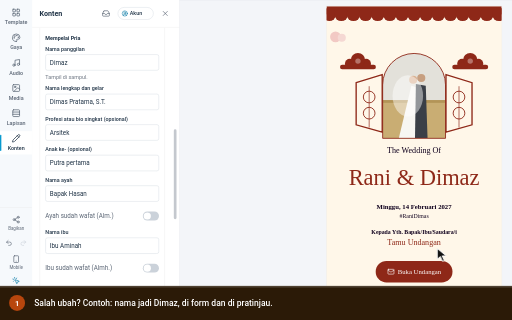
t = 0.00 s
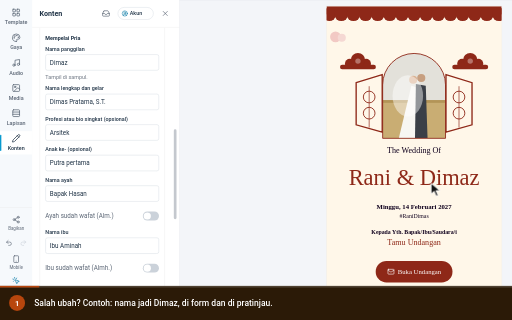
t = 1.74 s
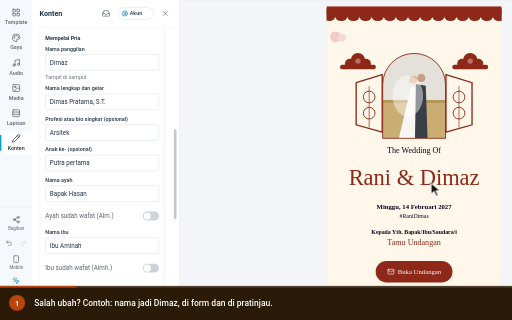
t = 3.40 s
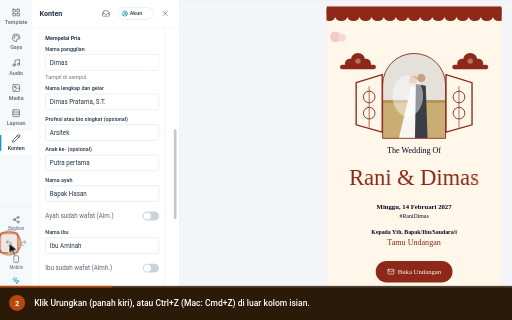
t = 4.99 s
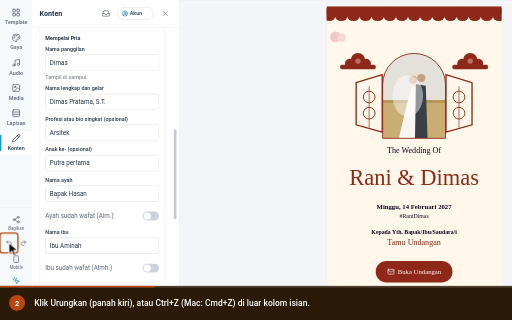
t = 6.89 s
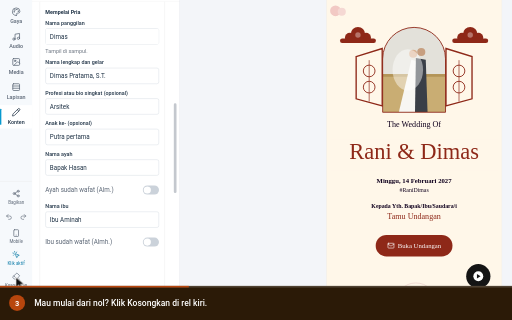
t = 8.39 s

The animated SVG that drew these frames (rendered in a browser with its animation timeline set to each time). Animation: 19 CSS @keyframes rules; frames cover the first 8.39 s, repeats indefinitely.

<svg xmlns="http://www.w3.org/2000/svg" viewBox="0 0 960 600" width="960" height="600" role="img" aria-labelledby="ttl dsc" font-family='Roboto,-apple-system,BlinkMacSystemFont,"Segoe UI",system-ui,sans-serif' data-total="23.2" data-steps="0,3.4,7.4,10.6,14.2,17.8">
<title id="ttl">Mengurungkan perubahan dan mengosongkan halaman</title>
<desc id="dsc">1. Salah ubah? Contoh: nama jadi Dimaz, di form dan di pratinjau. 2. Klik Urungkan (panah kiri), atau Ctrl+Z (Mac: Cmd+Z) di luar kolom isian. 3. Mau mulai dari nol? Klik Kosongkan di rel kiri. 4. Baca pesannya, lalu klik Kosongkan halaman. Batal untuk mundur. 5. Halaman kosong dan panel kembali ke Template. 6. Berubah pikiran? Klik Urungkan di pesan bawah.</desc>
<style>#world{transform:translate(0px,-220.63px) scale(0.8421);animation:cam 23.2s infinite}@keyframes cam{0%{transform:translate(0px,-77.47px) scale(0.8421);animation-timing-function:cubic-bezier(0.77,0,0.175,1)}2.586%{transform:translate(0px,-77.47px) scale(0.8421)}14.655%{transform:translate(0px,-77.47px) scale(0.8421);animation-timing-function:cubic-bezier(0.77,0,0.175,1)}17.241%{transform:translate(0px,-77.47px) scale(0.8421)}31.897%{transform:translate(0px,-77.47px) scale(0.8421);animation-timing-function:cubic-bezier(0.77,0,0.175,1)}34.483%{transform:translate(0px,-126.32px) scale(0.8421)}45.69%{transform:translate(0px,-126.32px) scale(0.8421);animation-timing-function:cubic-bezier(0.77,0,0.175,1)}48.276%{transform:translate(0px,-183.53px) scale(1.4118)}61.207%{transform:translate(0px,-183.53px) scale(1.4118);animation-timing-function:cubic-bezier(0.77,0,0.175,1)}63.793%{transform:translate(51.2px,0px) scale(0.5956)}76.724%{transform:translate(51.2px,0px) scale(0.5956);animation-timing-function:cubic-bezier(0.77,0,0.175,1)}79.31%{transform:translate(0px,-220.63px) scale(0.8421)}98.06%{transform:translate(0px,-220.63px) scale(0.8421);animation-timing-function:cubic-bezier(0.77,0,0.175,1)}100%{transform:translate(0px,-77.47px) scale(0.8421)}}
#e-fix{transform-box:fill-box;transform-origin:center;opacity:1;animation:v0 23.2s infinite}@keyframes v0{0%{opacity:0}21.207%{opacity:0;animation-timing-function:cubic-bezier(0.23,1,0.32,1)}22.328%{opacity:1}98.06%{opacity:1}100%{opacity:0}}
#e-tipU{transform-box:fill-box;transform-origin:center;opacity:0;animation:v1 23.2s infinite}@keyframes v1{0%{opacity:0}21.207%{opacity:0;animation-timing-function:cubic-bezier(0.23,1,0.32,1)}22.328%{opacity:1}31.897%{opacity:1;animation-timing-function:cubic-bezier(0.23,1,0.32,1)}32.586%{opacity:0}98.06%{opacity:0}100%{opacity:0}}
#e-dlg{transform-origin:200px 450px;opacity:0;transform:scale(.96);animation:v2 23.2s infinite}@keyframes v2{0%{opacity:0;transform:scale(.96)}37.241%{opacity:0;transform:scale(.96);animation-timing-function:cubic-bezier(0.23,1,0.32,1)}38.362%{opacity:1;transform:none}61.207%{opacity:1;transform:none;animation-timing-function:cubic-bezier(0.23,1,0.32,1)}61.897%{opacity:0;transform:scale(.96)}98.06%{opacity:0;transform:scale(.96)}100%{opacity:0;transform:scale(.96)}}
#e-empty{transform-box:fill-box;transform-origin:center;opacity:1;animation:v3 23.2s infinite}@keyframes v3{0%{opacity:0}51.638%{opacity:0;animation-timing-function:cubic-bezier(0.23,1,0.32,1)}52.759%{opacity:1}98.06%{opacity:1}100%{opacity:0}}
#e-toast{transform-box:fill-box;transform-origin:center;opacity:1;transform:none;animation:v4 23.2s infinite}@keyframes v4{0%{opacity:0;transform:translateY(24px)}51.638%{opacity:0;transform:translateY(24px);animation-timing-function:cubic-bezier(0.23,1,0.32,1)}52.759%{opacity:1;transform:none}98.06%{opacity:1;transform:none}100%{opacity:0;transform:translateY(24px)}}
#e-back{transform-box:fill-box;transform-origin:center;opacity:1;animation:v5 23.2s infinite}@keyframes v5{0%{opacity:0}82.974%{opacity:0;animation-timing-function:cubic-bezier(0.23,1,0.32,1)}84.095%{opacity:1}98.06%{opacity:1}100%{opacity:0}}
#cur{animation:cur 23.2s infinite}@keyframes cur{0%{transform:translate(820px,466px);animation-timing-function:cubic-bezier(0.77,0,0.175,1)}5.129%{transform:translate(808.4px,343.6px);animation-timing-function:cubic-bezier(0.77,0,0.175,1)}14.655%{transform:translate(808.4px,343.6px);animation-timing-function:cubic-bezier(0.77,0,0.175,1)}20.69%{transform:translate(16.8px,455.6px);animation-timing-function:cubic-bezier(0.77,0,0.175,1)}31.897%{transform:translate(16.8px,455.6px);animation-timing-function:cubic-bezier(0.77,0,0.175,1)}34.483%{transform:translate(16.8px,406.7px);animation-timing-function:cubic-bezier(0.77,0,0.175,1)}36.724%{transform:translate(30.3px,524.6px);animation-timing-function:cubic-bezier(0.77,0,0.175,1)}45.69%{transform:translate(30.3px,524.6px);animation-timing-function:cubic-bezier(0.77,0,0.175,1)}48.276%{transform:translate(50.8px,907.8px);animation-timing-function:cubic-bezier(0.77,0,0.175,1)}51.121%{transform:translate(127.1px,176.5px);animation-timing-function:cubic-bezier(0.77,0,0.175,1)}61.207%{transform:translate(127.1px,176.5px);animation-timing-function:cubic-bezier(0.77,0,0.175,1)}63.793%{transform:translate(104.8px,151.9px);animation-timing-function:cubic-bezier(0.77,0,0.175,1)}66.638%{transform:translate(468.1px,357.3px);animation-timing-function:cubic-bezier(0.77,0,0.175,1)}76.724%{transform:translate(468.1px,357.3px);animation-timing-function:cubic-bezier(0.77,0,0.175,1)}79.31%{transform:translate(589.5px,284.6px);animation-timing-function:cubic-bezier(0.77,0,0.175,1)}82.457%{transform:translate(290.5px,505.3px);animation-timing-function:cubic-bezier(0.77,0,0.175,1)}98.06%{transform:translate(290.5px,505.3px);animation-timing-function:cubic-bezier(0.77,0,0.175,1)}100%{transform:translate(820px,466px);animation-timing-function:cubic-bezier(0.77,0,0.175,1)}}
#r1{opacity:0;transform-origin:16.8px 455.6px;animation:r1 23.2s infinite}@keyframes r1{0%,20.69%{opacity:0;transform:scale(.4);animation-timing-function:cubic-bezier(0.23,1,0.32,1)}20.905%{opacity:1}23.06%{opacity:0;transform:scale(1.5)}100%{opacity:0}}
#r2{opacity:0;transform-origin:30.3px 524.6px;animation:r2 23.2s infinite}@keyframes r2{0%,36.724%{opacity:0;transform:scale(.4);animation-timing-function:cubic-bezier(0.23,1,0.32,1)}36.94%{opacity:1}39.095%{opacity:0;transform:scale(1.5)}100%{opacity:0}}
#r3{opacity:0;transform-origin:127.1px 176.5px;animation:r3 23.2s infinite}@keyframes r3{0%,51.121%{opacity:0;transform:scale(.4);animation-timing-function:cubic-bezier(0.23,1,0.32,1)}51.336%{opacity:1}53.491%{opacity:0;transform:scale(1.5)}100%{opacity:0}}
#r5{opacity:0;transform-origin:290.5px 505.3px;animation:r5 23.2s infinite}@keyframes r5{0%,82.457%{opacity:0;transform:scale(.4);animation-timing-function:cubic-bezier(0.23,1,0.32,1)}82.672%{opacity:1}84.828%{opacity:0;transform:scale(1.5)}100%{opacity:0}}
#c0,#n0{opacity:0;animation:c0 23.2s infinite}@keyframes c0{0%{opacity:1}14.655%{opacity:1}15.517%{opacity:0}99.784%{opacity:0}100%{opacity:1}}
#c1,#n1{opacity:0;animation:c1 23.2s infinite}@keyframes c1{0%{opacity:0}14.655%{opacity:0}15.517%{opacity:1}31.897%{opacity:1}32.759%{opacity:0}100%{opacity:0}}
#c2,#n2{opacity:0;animation:c2 23.2s infinite}@keyframes c2{0%{opacity:0}31.897%{opacity:0}32.759%{opacity:1}45.69%{opacity:1}46.552%{opacity:0}100%{opacity:0}}
#c3,#n3{opacity:0;animation:c3 23.2s infinite}@keyframes c3{0%{opacity:0}45.69%{opacity:0}46.552%{opacity:1}61.207%{opacity:1}62.069%{opacity:0}100%{opacity:0}}
#c4,#n4{opacity:0;animation:c4 23.2s infinite}@keyframes c4{0%{opacity:0}61.207%{opacity:0}62.069%{opacity:1}76.724%{opacity:1}77.586%{opacity:0}100%{opacity:0}}
#c5,#n5{opacity:1;animation:c5 23.2s infinite}@keyframes c5{0%{opacity:0}76.724%{opacity:0}77.586%{opacity:1}98.06%{opacity:1}98.922%{opacity:0}100%{opacity:0}}
#prog{transform-origin:0 0;transform:scaleX(1);animation:prog 23.2s linear infinite}@keyframes prog{0%{transform:scaleX(0)}98.06%{transform:scaleX(1)}100%{transform:scaleX(1)}}
@media (prefers-reduced-motion:reduce){*{animation:none!important}#cur{display:none}}</style>
<defs><clipPath id="stage"><rect x="0" y="0" width="960" height="536"/></clipPath></defs>
<rect x="0" y="0" width="960" height="600" rx="0" fill="#eef1f5"/>
<g clip-path="url(#stage)"><g id="world">
<rect x="0" y="0" width="1440" height="900" rx="0" fill="#f3f5f9"/><rect x="0" y="0" width="1440" height="44" rx="0" fill="#4497ca"/><g transform="translate(17 13) scale(0.75)" fill="none" stroke="#ffffff" stroke-width="2" stroke-linecap="round" stroke-linejoin="round"><path d="M18 6 6 18"/><path d="m6 6 12 12"/></g><circle cx="61" cy="22" r="12" fill="#ffffff"/><circle cx="61" cy="22" r="6" fill="#4497ca"/><text x="83" y="26" font-size="12" fill="#ffffff">Landing Page Studio</text><circle cx="213" cy="22" r="1.6" fill="#ffffff"/><text x="223" y="26" font-size="12" fill="#ffffff">Undangan Rani &amp; Dimas</text><rect x="1250.5" y="10.5" width="93" height="24" rx="4" fill="none" stroke="rgba(255,255,255,.6)" stroke-width="1"/><text x="1297" y="26" font-size="11" font-weight="600" fill="#ffffff" text-anchor="middle">View analytics</text><text x="1356" y="26" font-size="12" fill="#ffffff">Rina</text><circle cx="1412" cy="22" r="12" fill="#ffffff"/><text x="1412" y="26" font-size="11" font-weight="500" fill="#4497ca" text-anchor="middle">R</text><rect x="0" y="44" width="1440" height="48" rx="0" fill="#ffffff"/><line x1="0" y1="92" x2="1440" y2="92" stroke="#dcdfe4" stroke-width="1"/><line x1="399" y1="44" x2="399" y2="900" stroke="#dcdfe4" stroke-width="1"/><text x="16" y="70" font-size="12" font-weight="500" fill="#5b6675">Code</text><text x="60" y="70" font-size="12" font-weight="500" fill="#5b6675">Media</text><text x="109" y="70" font-size="12" font-weight="500" fill="#5b6675">Security</text><text x="169" y="70" font-size="12" font-weight="500" fill="#5b6675">Settings</text><rect x="230" y="57" width="16" height="16" rx="3.52" fill="#4a9de8"/><circle cx="235.92" cy="65" r="3.2" fill="none" stroke="#ffffff" stroke-width="1.28"/><circle cx="240.08" cy="65" r="3.2" fill="none" stroke="#ffffff" stroke-width="1.28"/><text x="253" y="70" font-size="12" font-weight="700" fill="#0f161e">NikahKit</text><defs><linearGradient id="nkInd" x1="0" x2="1"><stop offset="0" stop-color="#09afed"/><stop offset="1" stop-color="#66d1f9"/></linearGradient></defs><rect x="250" y="87" width="28" height="5" rx="2" fill="url(#nkInd)"/><g transform="translate(418 57) scale(0.8333333333333334)" fill="none" stroke="#5b6675" stroke-width="2" stroke-linecap="round" stroke-linejoin="round"><rect width="18" height="18" x="3" y="3" rx="2"/><path d="M9 3v18"/></g><g transform="translate(452 57) scale(0.8333333333333334)" fill="none" stroke="#5b6675" stroke-width="2" stroke-linecap="round" stroke-linejoin="round"><rect width="18" height="11" x="3" y="11" rx="2" ry="2"/><path d="M7 11V7a5 5 0 0 1 10 0v4"/></g><rect x="492.5" y="52.5" width="205" height="30" rx="4" fill="#e8f9ef" stroke="#15c15d" stroke-width="1"/><text x="501" y="73" font-size="14" fill="#166534">Only you are editing this page</text><rect x="858.5" y="50.5" width="123" height="33" rx="4" fill="#f6f9fc" stroke="#dcdfe4" stroke-width="1"/><g transform="translate(867 60) scale(0.5833333333333334)" fill="none" stroke="#5b6675" stroke-width="2" stroke-linecap="round" stroke-linejoin="round"><rect width="20" height="14" x="2" y="3" rx="2"/><line x1="8" x2="16" y1="21" y2="21"/><line x1="12" x2="12" y1="17" y2="21"/></g><g transform="translate(897 60) scale(0.5833333333333334)" fill="none" stroke="#5b6675" stroke-width="2" stroke-linecap="round" stroke-linejoin="round"><rect width="20" height="14" x="2" y="3" rx="2"/><line x1="8" x2="16" y1="21" y2="21"/><line x1="12" x2="12" y1="17" y2="21"/></g><g transform="translate(927 60) scale(0.5833333333333334)" fill="none" stroke="#5b6675" stroke-width="2" stroke-linecap="round" stroke-linejoin="round"><rect width="16" height="20" x="4" y="2" rx="2" ry="2"/><line x1="12" x2="12.01" y1="18" y2="18"/></g><rect x="952" y="54" width="26" height="26" rx="3" fill="#ffffff"/><g transform="translate(957 60) scale(0.5833333333333334)" fill="none" stroke="#5b6675" stroke-width="2" stroke-linecap="round" stroke-linejoin="round"><rect width="14" height="20" x="5" y="2" rx="2" ry="2"/><path d="M12 18h.01"/></g><rect x="990.5" y="53.5" width="35" height="27" rx="4" fill="#ffffff" stroke="#dcdfe4" stroke-width="2"/><g transform="translate(1000 59) scale(0.6666666666666666)" fill="none" stroke="#5b6675" stroke-width="2" stroke-linecap="round" stroke-linejoin="round"><circle cx="11" cy="11" r="8"/><path d="m21 21-4.3-4.3"/></g><rect x="1193" y="50" width="82" height="34" rx="4" fill="#ffffff" stroke="#e8ebef" stroke-width="2"/><text x="1201" y="72" font-size="13" font-weight="500" fill="#223548">Simpan</text><g transform="translate(1250.5 59.5) scale(0.625)" fill="none" stroke="#223548" stroke-width="2" stroke-linecap="round" stroke-linejoin="round"><path d="M15 2H6a2 2 0 0 0-2 2v16a2 2 0 0 0 2 2h12a2 2 0 0 0 2-2V7Z"/><path d="M14 2v4a2 2 0 0 0 2 2h4"/><path d="M10 9H8"/><path d="M16 13H8"/><path d="M16 17H8"/></g><rect x="1283" y="50" width="151" height="34" rx="4" fill="#0899cf"/><text x="1403" y="72" font-size="13" font-weight="500" fill="#ffffff" text-anchor="end">Simpan &amp; Terbitkan</text><g transform="translate(1410.5 59.5) scale(0.625)" fill="none" stroke="#ffffff" stroke-width="2" stroke-linecap="round" stroke-linejoin="round"><path d="M4.5 16.5c-1.5 1.26-2 5-2 5s3.74-.5 5-2c.71-.84.7-2.13-.09-2.91a2.18 2.18 0 0 0-2.91-.09z"/><path d="m12 15-3-3a22 22 0 0 1 2-3.95A12.88 12.88 0 0 1 22 2c0 2.72-.78 7.5-6 11a22.35 22.35 0 0 1-4 2z"/><path d="M9 12H4s.55-3.03 2-4c1.62-1.08 5 0 5 0"/><path d="M12 15v5s3.03-.55 4-2c1.08-1.62 0-5 0-5"/></g><rect x="0" y="92" width="72" height="808" rx="0" fill="#f6f9fc"/><g transform="translate(26 110) scale(0.8333333333333334)" fill="none" stroke="#5b6675" stroke-width="2" stroke-linecap="round" stroke-linejoin="round"><rect width="7" height="7" x="3" y="3" rx="1"/><rect width="7" height="7" x="14" y="3" rx="1"/><rect width="7" height="7" x="14" y="14" rx="1"/><rect width="7" height="7" x="3" y="14" rx="1"/></g><text x="36" y="146" font-size="12" font-weight="500" fill="#5b6675" text-anchor="middle">Template</text><g transform="translate(26 166) scale(0.8333333333333334)" fill="none" stroke="#5b6675" stroke-width="2" stroke-linecap="round" stroke-linejoin="round"><path d="M12 22a1 1 0 0 1 0-20 10 9 0 0 1 10 9 5 5 0 0 1-5 5h-2.25a1.75 1.75 0 0 0-1.4 2.8l.3.4a1.75 1.75 0 0 1-1.4 2.8z"/><circle cx="13.5" cy="6.5" r=".5" fill="currentColor"/><circle cx="17.5" cy="10.5" r=".5" fill="currentColor"/><circle cx="6.5" cy="12.5" r=".5" fill="currentColor"/><circle cx="8.5" cy="7.5" r=".5" fill="currentColor"/></g><text x="36" y="202" font-size="12" font-weight="500" fill="#5b6675" text-anchor="middle">Gaya</text><g transform="translate(26 222) scale(0.8333333333333334)" fill="none" stroke="#5b6675" stroke-width="2" stroke-linecap="round" stroke-linejoin="round"><path d="M9 18V5l12-2v13"/><circle cx="6" cy="18" r="3"/><circle cx="18" cy="16" r="3"/></g><text x="36" y="258" font-size="12" font-weight="500" fill="#5b6675" text-anchor="middle">Audio</text><g transform="translate(26 278) scale(0.8333333333333334)" fill="none" stroke="#5b6675" stroke-width="2" stroke-linecap="round" stroke-linejoin="round"><rect width="18" height="18" x="3" y="3" rx="2" ry="2"/><circle cx="9" cy="9" r="2"/><path d="m21 15-3.086-3.086a2 2 0 0 0-2.828 0L6 21"/></g><text x="36" y="314" font-size="12" font-weight="500" fill="#5b6675" text-anchor="middle">Media</text><g transform="translate(26 334) scale(0.8333333333333334)" fill="none" stroke="#5b6675" stroke-width="2" stroke-linecap="round" stroke-linejoin="round"><rect width="18" height="18" x="3" y="3" rx="2"/><path d="M21 9H3"/><path d="M21 15H3"/></g><text x="36" y="370" font-size="12" font-weight="500" fill="#5b6675" text-anchor="middle">Lapisan</text><rect x="0" y="384" width="71" height="52" rx="0" fill="#ffffff"/><rect x="0" y="392" width="3" height="36" rx="1.5" fill="#0899cf"/><g transform="translate(26 390) scale(0.8333333333333334)" fill="none" stroke="#223548" stroke-width="2" stroke-linecap="round" stroke-linejoin="round"><path d="M21.174 6.812a1 1 0 0 0-3.986-3.987L3.842 16.174a2 2 0 0 0-.5.83l-1.321 4.352a.5.5 0 0 0 .623.622l4.353-1.32a2 2 0 0 0 .83-.497z"/><path d="m15 5 4 4"/></g><text x="36" y="426" font-size="12" font-weight="500" fill="#223548" text-anchor="middle">Konten</text><line x1="0" y1="554" x2="71" y2="554" stroke="#eaeaeb" stroke-width="1"/><g transform="translate(27 572) scale(0.75)" fill="none" stroke="#5b6675" stroke-width="2" stroke-linecap="round" stroke-linejoin="round"><circle cx="18" cy="5" r="3"/><circle cx="6" cy="12" r="3"/><circle cx="18" cy="19" r="3"/><line x1="8.59" x2="15.42" y1="13.51" y2="17.49"/><line x1="15.41" x2="8.59" y1="6.51" y2="10.49"/></g><text x="36" y="604" font-size="10" fill="#5b6675" text-anchor="middle">Bagikan</text><g transform="translate(12 625) scale(0.6666666666666666)" fill="none" stroke="#5b6675" stroke-width="2" stroke-linecap="round" stroke-linejoin="round"><path d="M9 14 4 9l5-5"/><path d="M4 9h10.5a5.5 5.5 0 0 1 5.5 5.5a5.5 5.5 0 0 1-5.5 5.5H11"/></g><g transform="translate(44 625) scale(0.6666666666666666)" fill="none" stroke="#cbd2da" stroke-width="2" stroke-linecap="round" stroke-linejoin="round"><path d="m15 14 5-5-5-5"/><path d="M20 9H9.5A5.5 5.5 0 0 0 4 14.5A5.5 5.5 0 0 0 9.5 20H13"/></g><g transform="translate(27 660) scale(0.75)" fill="none" stroke="#5b6675" stroke-width="2" stroke-linecap="round" stroke-linejoin="round"><rect width="14" height="20" x="5" y="2" rx="2" ry="2"/><path d="M12 18h.01"/></g><text x="36" y="692" font-size="10" fill="#5b6675" text-anchor="middle">Mobile</text><g transform="translate(27 708) scale(0.75)" fill="none" stroke="#0779a6" stroke-width="2" stroke-linecap="round" stroke-linejoin="round"><path d="M14 4.1 12 6"/><path d="m5.1 8-2.9-.8"/><path d="m6 12-1.9 2"/><path d="M7.2 2.2 8 5.1"/><path d="M9.037 9.69a.498.498 0 0 1 .653-.653l11 4.5a.5.5 0 0 1-.074.949l-4.349 1.041a1 1 0 0 0-.74.739l-1.04 4.35a.5.5 0 0 1-.95.074z"/></g><text x="36" y="740" font-size="10" fill="#0779a6" text-anchor="middle">Klik aktif</text><g transform="translate(27 756) scale(0.75)" fill="none" stroke="#5b6675" stroke-width="2" stroke-linecap="round" stroke-linejoin="round"><path d="M21 21H8a2 2 0 0 1-1.42-.587l-3.994-3.999a2 2 0 0 1 0-2.828l10-10a2 2 0 0 1 2.829 0l5.999 6a2 2 0 0 1 0 2.828L12.834 21"/><path d="m5.082 11.09 8.828 8.828"/></g><text x="36" y="788" font-size="10" fill="#5b6675" text-anchor="middle">Kosongkan</text><g transform="translate(27 804) scale(0.75)" fill="none" stroke="#5b6675" stroke-width="2" stroke-linecap="round" stroke-linejoin="round"><circle cx="12" cy="12" r="10"/><path d="M9.09 9a3 3 0 0 1 5.83 1c0 2-3 3-3 3"/><path d="M12 17h.01"/></g><text x="36" y="836" font-size="10" fill="#5b6675" text-anchor="middle">Bantuan</text><rect x="0" y="851" width="71" height="49" rx="0" fill="#f6f9fc"/><line x1="0" y1="851" x2="71" y2="851" stroke="#eaeaeb" stroke-width="1"/><circle cx="36" cy="868" r="4" fill="#166534"/><text x="36" y="888" font-size="10" fill="#5b6675" text-anchor="middle">Tersimpan</text><rect x="72" y="92" width="327" height="808" rx="0" fill="#ffffff"/><rect x="726" y="105" width="392" height="786" rx="0" fill="rgba(16,24,40,.06)"/><rect x="727" y="106" width="390" height="784" rx="0" fill="#fdf6ee"/><rect x="72" y="92" width="327" height="61" rx="0" fill="#ffffff"/><text x="88" y="128" font-size="16" font-weight="700" fill="#223548">Konten</text><g transform="translate(227 113) scale(0.75)" fill="none" stroke="#5b6675" stroke-width="2" stroke-linecap="round" stroke-linejoin="round"><polyline points="22 12 16 12 14 15 10 15 8 12 2 12"/><path d="M5.45 5.11 2 12v6a2 2 0 0 0 2 2h16a2 2 0 0 0 2-2v-6l-3.45-6.89A2 2 0 0 0 16.76 4H7.24a2 2 0 0 0-1.79 1.11z"/></g><rect x="262.5" y="108.5" width="79" height="27" rx="14" fill="#ffffff" stroke="#d5dae1" stroke-width="1"/><g transform="translate(271 115) scale(0.5833333333333334)" fill="none" stroke="#0779a6" stroke-width="2" stroke-linecap="round" stroke-linejoin="round"><path d="M18 20a6 6 0 0 0-12 0"/><circle cx="12" cy="10" r="4"/><circle cx="12" cy="12" r="10"/></g><text x="289" y="126" font-size="12" font-weight="500" fill="#223548">Akun</text><g transform="translate(359 113) scale(0.75)" fill="none" stroke="#5b6675" stroke-width="2" stroke-linecap="round" stroke-linejoin="round"><path d="M18 6 6 18"/><path d="m6 6 12 12"/></g><line x1="72" y1="153" x2="399" y2="153" stroke="#eaeaeb" stroke-width="1"/>
<rect x="72" y="154" width="327" height="746" rx="0" fill="#ffffff"/>
<line x1="88.5" y1="154" x2="88.5" y2="900" stroke="#eaeaeb" stroke-width="1"/><line x1="366.5" y1="154" x2="366.5" y2="900" stroke="#eaeaeb" stroke-width="1"/>
<text x="101" y="181" font-size="12" font-weight="700" fill="#223548">Mempelai Pria</text><text x="101" y="205" font-size="12" font-weight="500" fill="#223548">Nama panggilan</text><rect x="101.5" y="213.5" width="252" height="35" rx="4" fill="#ffffff" stroke="#d5dae1" stroke-width="1"/><text x="111" y="236" font-size="14" fill="#223548">Dimaz</text><text x="101" y="269" font-size="12" fill="#6b7480">Tampil di sampul.</text><text x="101" y="293" font-size="12" font-weight="500" fill="#223548">Nama lengkap dan gelar</text><rect x="101.5" y="301.5" width="252" height="35" rx="4" fill="#ffffff" stroke="#d5dae1" stroke-width="1"/><text x="111" y="324" font-size="14" fill="#223548">Dimas Pratama, S.T.</text><text x="101" y="361" font-size="12" font-weight="500" fill="#223548">Profesi atau bio singkat (opsional)</text><rect x="101.5" y="369.5" width="252" height="35" rx="4" fill="#ffffff" stroke="#d5dae1" stroke-width="1"/><text x="111" y="392" font-size="14" fill="#223548">Arsitek</text><text x="101" y="429" font-size="12" font-weight="500" fill="#223548">Anak ke- (opsional)</text><rect x="101.5" y="437.5" width="252" height="35" rx="4" fill="#ffffff" stroke="#d5dae1" stroke-width="1"/><text x="111" y="460" font-size="14" fill="#223548">Putra pertama</text><text x="101" y="497" font-size="12" font-weight="500" fill="#223548">Nama ayah</text><rect x="101.5" y="505.5" width="252" height="35" rx="4" fill="#ffffff" stroke="#d5dae1" stroke-width="1"/><text x="111" y="528" font-size="14" fill="#223548">Bapak Hasan</text><text x="101" y="578" font-size="14" fill="#5b6675">Ayah sudah wafat (Alm.)</text><rect x="318" y="563" width="36" height="20" rx="10" fill="#cbd2da"/><circle cx="328" cy="573" r="8" fill="#ffffff"/><text x="101" y="613" font-size="12" font-weight="500" fill="#223548">Nama ibu</text><rect x="101.5" y="621.5" width="252" height="35" rx="4" fill="#ffffff" stroke="#d5dae1" stroke-width="1"/><text x="111" y="644" font-size="14" fill="#223548">Ibu Aminah</text><text x="101" y="694" font-size="14" fill="#5b6675">Ibu sudah wafat (Almh.)</text><rect x="318" y="679" width="36" height="20" rx="10" fill="#cbd2da"/><circle cx="328" cy="689" r="8" fill="#ffffff"/>
<rect x="387" y="380" width="6" height="200" rx="3" fill="#c4c8ce"/>
<defs><clipPath id="k375"><rect x="727" y="106" width="390" height="784"/></clipPath></defs><g clip-path="url(#k375)"><defs><clipPath id="k374"><rect x="727" y="106" width="390" height="784"/></clipPath></defs><g clip-path="url(#k374)"><rect x="727" y="106" width="390" height="784" rx="0" fill="#FFF7E9"/><rect x="727" y="106" width="390" height="18" rx="0" fill="#8E2818"/><rect x="727" y="870" width="390" height="20" rx="0" fill="#8E2818"/><circle cx="733" cy="124" r="15" fill="#8E2818"/><circle cx="733" cy="872" r="13" fill="#8E2818"/><circle cx="760" cy="124" r="15" fill="#8E2818"/><circle cx="760" cy="872" r="13" fill="#8E2818"/><circle cx="787" cy="124" r="15" fill="#8E2818"/><circle cx="787" cy="872" r="13" fill="#8E2818"/><circle cx="814" cy="124" r="15" fill="#8E2818"/><circle cx="814" cy="872" r="13" fill="#8E2818"/><circle cx="841" cy="124" r="15" fill="#8E2818"/><circle cx="841" cy="872" r="13" fill="#8E2818"/><circle cx="868" cy="124" r="15" fill="#8E2818"/><circle cx="868" cy="872" r="13" fill="#8E2818"/><circle cx="895" cy="124" r="15" fill="#8E2818"/><circle cx="895" cy="872" r="13" fill="#8E2818"/><circle cx="922" cy="124" r="15" fill="#8E2818"/><circle cx="922" cy="872" r="13" fill="#8E2818"/><circle cx="949" cy="124" r="15" fill="#8E2818"/><circle cx="949" cy="872" r="13" fill="#8E2818"/><circle cx="976" cy="124" r="15" fill="#8E2818"/><circle cx="976" cy="872" r="13" fill="#8E2818"/><circle cx="1003" cy="124" r="15" fill="#8E2818"/><circle cx="1003" cy="872" r="13" fill="#8E2818"/><circle cx="1030" cy="124" r="15" fill="#8E2818"/><circle cx="1030" cy="872" r="13" fill="#8E2818"/><circle cx="1057" cy="124" r="15" fill="#8E2818"/><circle cx="1057" cy="872" r="13" fill="#8E2818"/><circle cx="1084" cy="124" r="15" fill="#8E2818"/><circle cx="1084" cy="872" r="13" fill="#8E2818"/><circle cx="1111" cy="124" r="15" fill="#8E2818"/><circle cx="1111" cy="872" r="13" fill="#8E2818"/><circle cx="747" cy="174" r="12" fill="#f2c9c4"/><circle cx="761" cy="176" r="9" fill="#f5d8d3"/><circle cx="779" cy="234" r="11" fill="#8E2818"/><circle cx="815" cy="234" r="11" fill="#8E2818"/><circle cx="797" cy="226" r="16" fill="#8E2818"/><rect x="757" y="236" width="80" height="10" rx="5" fill="#8E2818"/><circle cx="797" cy="228" r="6" fill="rgba(255,255,255,.35)"/><circle cx="1029" cy="234" r="11" fill="#8E2818"/><circle cx="1065" cy="234" r="11" fill="#8E2818"/><circle cx="1047" cy="226" r="16" fill="#8E2818"/><rect x="1007" y="236" width="80" height="10" rx="5" fill="#8E2818"/><circle cx="1047" cy="228" r="6" fill="rgba(255,255,255,.35)"/><path d="M793 276 L851 258 V386 L793 370 Z" fill="none" stroke="#8E2818" stroke-width="3"/><circle cx="822" cy="308" r="13" fill="none" stroke="#8E2818" stroke-width="2"/><circle cx="822" cy="344" r="13" fill="none" stroke="#8E2818" stroke-width="2"/><line x1="822" y1="284" x2="822" y2="376" stroke="#8E2818" stroke-width="1.5"/><path d="M993 258 L1051 276 V370 L993 386 Z" fill="none" stroke="#8E2818" stroke-width="3"/><circle cx="1022" cy="308" r="13" fill="none" stroke="#8E2818" stroke-width="2"/><circle cx="1022" cy="344" r="13" fill="none" stroke="#8E2818" stroke-width="2"/><line x1="1022" y1="284" x2="1022" y2="376" stroke="#8E2818" stroke-width="1.5"/><defs><clipPath id="a4c13"><path d="M852 400 V281 a70 70 0 0 1 140 0 V400 Z"/></clipPath></defs><g clip-path="url(#a4c13)"><rect x="852" y="211" width="140" height="189" rx="0" fill="#e3e1da"/><rect x="852" y="314.95" width="140" height="85.05" rx="0" fill="#c9ad73"/><rect x="852" y="314.95" width="140" height="6" rx="0" fill="#b39457"/><path d="M916 282.82 L888 400 H944 L928 286.6 Z" fill="#f7f6f2"/><path d="M926 279.03999999999996 L924 400 H952 L948 282.82 Z" fill="#3a3f47"/><circle cx="920" cy="269.59" r="9" fill="#d9b192"/><circle cx="938" cy="265.81" r="9" fill="#c79f80"/><ellipse cx="908" cy="305.5" rx="34" ry="46" fill="rgba(255,255,255,.45)"/></g><path d="M852 400 V281 a70 70 0 0 1 140 0 V400 Z" fill="none" stroke="#8E2818" stroke-width="2"/><text x="922" y="433" font-size="18" fill="#10001E" text-anchor="middle" font-family="Tinos,'Times New Roman',Georgia,serif">The Wedding Of</text><text x="922" y="505" font-size="50" fill="#8E2818" text-anchor="middle" font-family="MonteCarlo,'Great Vibes','Snell Roundhand','Apple Chancery',cursive">Rani &amp; Dimaz</text><text x="922" y="557" font-size="15" font-weight="700" fill="#10001E" text-anchor="middle" font-family="Tinos,'Times New Roman',Georgia,serif">Minggu, 14 Februari 2027</text><text x="922" y="578" font-size="13" fill="#10001E" text-anchor="middle" font-family="Tinos,'Times New Roman',Georgia,serif">#RaniDimas</text><text x="922" y="613" font-size="13" font-weight="700" fill="#10001E" text-anchor="middle" font-family="Tinos,'Times New Roman',Georgia,serif">Kepada Yth. Bapak/Ibu/Saudara/i</text><text x="922" y="637" font-size="18" fill="#8E2818" text-anchor="middle" font-family="Tinos,'Times New Roman',Georgia,serif">Tamu Undangan</text><rect x="836.5" y="673" width="171" height="48" rx="24" fill="#8E2818"/><g transform="translate(862.5 689) scale(0.6666666666666666)" fill="none" stroke="#FFFFFF" stroke-width="2" stroke-linecap="round" stroke-linejoin="round"><path d="m22 7-8.991 5.727a2 2 0 0 1-2.009 0L2 7"/><rect x="2" y="4" width="20" height="16" rx="2"/></g><text x="934" y="702" font-size="15" fill="#FFFFFF" text-anchor="middle" font-family="Tinos,'Times New Roman',Georgia,serif">Buka Undangan</text><circle cx="882" cy="826" r="30" fill="none" stroke="#f0d9d3" stroke-width="2"/><circle cx="904" cy="826" r="38" fill="none" stroke="#f0d9d3" stroke-width="2"/><circle cx="926" cy="826" r="46" fill="none" stroke="#f0d9d3" stroke-width="2"/><circle cx="1065" cy="765" r="27" fill="#141414"/><circle cx="1065" cy="765" r="11" fill="#ffffff"/><path d="M1062 760 l8 5 l-8 5 z" fill="#141414"/></g></g>
<g id="e-fix"><rect x="102" y="214" width="251" height="34" rx="0" fill="#ffffff"/><text x="111" y="236" font-size="14" fill="#223548">Dimas</text><rect x="735" y="460" width="374" height="70" rx="0" fill="#FFF7E9"/><text x="922" y="505" font-size="50" fill="#8E2818" text-anchor="middle" font-family="MonteCarlo,'Great Vibes','Snell Roundhand','Apple Chancery',cursive">Rani &amp; Dimas</text><rect x="36" y="620" width="32" height="26" rx="0" fill="#f6f9fc"/><g transform="translate(44 625) scale(0.6666666666666666)" fill="none" stroke="#5b6675" stroke-width="2" stroke-linecap="round" stroke-linejoin="round"><path d="m15 14 5-5-5-5"/><path d="M20 9H9.5A5.5 5.5 0 0 0 4 14.5A5.5 5.5 0 0 0 9.5 20H13"/></g></g>
<g id="e-tipU"><rect x="0" y="611" width="40" height="44" rx="6" fill="none" stroke="#b8460d" stroke-width="3"/></g>
<g id="e-dlg"><rect x="0" y="92" width="399" height="808" rx="0" fill="#ffffff"/><text x="16" y="128" font-size="16" font-weight="700" fill="#223548">Kosongkan halaman?</text><g transform="translate(359 113) scale(0.75)" fill="none" stroke="#5b6675" stroke-width="2" stroke-linecap="round" stroke-linejoin="round"><path d="M18 6 6 18"/><path d="m6 6 12 12"/></g><line x1="0" y1="153" x2="399" y2="153" stroke="#eaeaeb" stroke-width="1"/><rect x="16" y="169" width="367" height="56" rx="4" fill="#fff7ed"/><text x="28" y="192" font-size="12" fill="#9a3412"><tspan x="28" dy="0">Isi undangan dihapus. Ucapan dan RSVP aman. Bisa</tspan><tspan x="28" dy="18">diurungkan.</tspan></text><rect x="16.5" y="237.5" width="155" height="35" rx="4" fill="#b42318" stroke="#b42318" stroke-width="1"/><g transform="translate(28 247) scale(0.6666666666666666)" fill="none" stroke="#ffffff" stroke-width="2" stroke-linecap="round" stroke-linejoin="round"><path d="M21 21H8a2 2 0 0 1-1.42-.587l-3.994-3.999a2 2 0 0 1 0-2.828l10-10a2 2 0 0 1 2.829 0l5.999 6a2 2 0 0 1 0 2.828L12.834 21"/><path d="m5.082 11.09 8.828 8.828"/></g><text x="104" y="259.32" font-size="12" font-weight="500" fill="#ffffff" text-anchor="middle">Kosongkan halaman</text><rect x="180.5" y="237.5" width="56" height="35" rx="4" fill="#ffffff" stroke="#eaeaeb" stroke-width="1"/><text x="208.5" y="259.32" font-size="12" font-weight="500" fill="#223548" text-anchor="middle">Batal</text></g>
<g id="e-empty"><rect x="0" y="92" width="72" height="808" rx="0" fill="#f6f9fc"/><rect x="0" y="104" width="71" height="52" rx="0" fill="#ffffff"/><rect x="0" y="112" width="3" height="36" rx="1.5" fill="#0899cf"/><g transform="translate(26 110) scale(0.8333333333333334)" fill="none" stroke="#223548" stroke-width="2" stroke-linecap="round" stroke-linejoin="round"><rect width="7" height="7" x="3" y="3" rx="1"/><rect width="7" height="7" x="14" y="3" rx="1"/><rect width="7" height="7" x="14" y="14" rx="1"/><rect width="7" height="7" x="3" y="14" rx="1"/></g><text x="36" y="146" font-size="12" font-weight="500" fill="#223548" text-anchor="middle">Template</text><g transform="translate(26 166) scale(0.8333333333333334)" fill="none" stroke="#5b6675" stroke-width="2" stroke-linecap="round" stroke-linejoin="round"><path d="M12 22a1 1 0 0 1 0-20 10 9 0 0 1 10 9 5 5 0 0 1-5 5h-2.25a1.75 1.75 0 0 0-1.4 2.8l.3.4a1.75 1.75 0 0 1-1.4 2.8z"/><circle cx="13.5" cy="6.5" r=".5" fill="currentColor"/><circle cx="17.5" cy="10.5" r=".5" fill="currentColor"/><circle cx="6.5" cy="12.5" r=".5" fill="currentColor"/><circle cx="8.5" cy="7.5" r=".5" fill="currentColor"/></g><text x="36" y="202" font-size="12" font-weight="500" fill="#5b6675" text-anchor="middle">Gaya</text><g transform="translate(26 222) scale(0.8333333333333334)" fill="none" stroke="#5b6675" stroke-width="2" stroke-linecap="round" stroke-linejoin="round"><path d="M9 18V5l12-2v13"/><circle cx="6" cy="18" r="3"/><circle cx="18" cy="16" r="3"/></g><text x="36" y="258" font-size="12" font-weight="500" fill="#5b6675" text-anchor="middle">Audio</text><g transform="translate(26 278) scale(0.8333333333333334)" fill="none" stroke="#5b6675" stroke-width="2" stroke-linecap="round" stroke-linejoin="round"><rect width="18" height="18" x="3" y="3" rx="2" ry="2"/><circle cx="9" cy="9" r="2"/><path d="m21 15-3.086-3.086a2 2 0 0 0-2.828 0L6 21"/></g><text x="36" y="314" font-size="12" font-weight="500" fill="#5b6675" text-anchor="middle">Media</text><g transform="translate(26 334) scale(0.8333333333333334)" fill="none" stroke="#5b6675" stroke-width="2" stroke-linecap="round" stroke-linejoin="round"><rect width="18" height="18" x="3" y="3" rx="2"/><path d="M21 9H3"/><path d="M21 15H3"/></g><text x="36" y="370" font-size="12" font-weight="500" fill="#5b6675" text-anchor="middle">Lapisan</text><g transform="translate(26 390) scale(0.8333333333333334)" fill="none" stroke="#5b6675" stroke-width="2" stroke-linecap="round" stroke-linejoin="round"><path d="M21.174 6.812a1 1 0 0 0-3.986-3.987L3.842 16.174a2 2 0 0 0-.5.83l-1.321 4.352a.5.5 0 0 0 .623.622l4.353-1.32a2 2 0 0 0 .83-.497z"/><path d="m15 5 4 4"/></g><text x="36" y="426" font-size="12" font-weight="500" fill="#5b6675" text-anchor="middle">Konten</text><line x1="0" y1="554" x2="71" y2="554" stroke="#eaeaeb" stroke-width="1"/><g transform="translate(27 572) scale(0.75)" fill="none" stroke="#5b6675" stroke-width="2" stroke-linecap="round" stroke-linejoin="round"><circle cx="18" cy="5" r="3"/><circle cx="6" cy="12" r="3"/><circle cx="18" cy="19" r="3"/><line x1="8.59" x2="15.42" y1="13.51" y2="17.49"/><line x1="15.41" x2="8.59" y1="6.51" y2="10.49"/></g><text x="36" y="604" font-size="10" fill="#5b6675" text-anchor="middle">Bagikan</text><g transform="translate(12 625) scale(0.6666666666666666)" fill="none" stroke="#5b6675" stroke-width="2" stroke-linecap="round" stroke-linejoin="round"><path d="M9 14 4 9l5-5"/><path d="M4 9h10.5a5.5 5.5 0 0 1 5.5 5.5a5.5 5.5 0 0 1-5.5 5.5H11"/></g><g transform="translate(44 625) scale(0.6666666666666666)" fill="none" stroke="#cbd2da" stroke-width="2" stroke-linecap="round" stroke-linejoin="round"><path d="m15 14 5-5-5-5"/><path d="M20 9H9.5A5.5 5.5 0 0 0 4 14.5A5.5 5.5 0 0 0 9.5 20H13"/></g><g transform="translate(27 660) scale(0.75)" fill="none" stroke="#5b6675" stroke-width="2" stroke-linecap="round" stroke-linejoin="round"><rect width="14" height="20" x="5" y="2" rx="2" ry="2"/><path d="M12 18h.01"/></g><text x="36" y="692" font-size="10" fill="#5b6675" text-anchor="middle">Mobile</text><g transform="translate(27 708) scale(0.75)" fill="none" stroke="#0779a6" stroke-width="2" stroke-linecap="round" stroke-linejoin="round"><path d="M14 4.1 12 6"/><path d="m5.1 8-2.9-.8"/><path d="m6 12-1.9 2"/><path d="M7.2 2.2 8 5.1"/><path d="M9.037 9.69a.498.498 0 0 1 .653-.653l11 4.5a.5.5 0 0 1-.074.949l-4.349 1.041a1 1 0 0 0-.74.739l-1.04 4.35a.5.5 0 0 1-.95.074z"/></g><text x="36" y="740" font-size="10" fill="#0779a6" text-anchor="middle">Klik aktif</text><g transform="translate(27 756) scale(0.75)" fill="none" stroke="#5b6675" stroke-width="2" stroke-linecap="round" stroke-linejoin="round"><path d="M21 21H8a2 2 0 0 1-1.42-.587l-3.994-3.999a2 2 0 0 1 0-2.828l10-10a2 2 0 0 1 2.829 0l5.999 6a2 2 0 0 1 0 2.828L12.834 21"/><path d="m5.082 11.09 8.828 8.828"/></g><text x="36" y="788" font-size="10" fill="#5b6675" text-anchor="middle">Kosongkan</text><g transform="translate(27 804) scale(0.75)" fill="none" stroke="#5b6675" stroke-width="2" stroke-linecap="round" stroke-linejoin="round"><circle cx="12" cy="12" r="10"/><path d="M9.09 9a3 3 0 0 1 5.83 1c0 2-3 3-3 3"/><path d="M12 17h.01"/></g><text x="36" y="836" font-size="10" fill="#5b6675" text-anchor="middle">Bantuan</text><rect x="0" y="851" width="71" height="49" rx="0" fill="#f6f9fc"/><line x1="0" y1="851" x2="71" y2="851" stroke="#eaeaeb" stroke-width="1"/><circle cx="36" cy="868" r="4" fill="#166534"/><text x="36" y="888" font-size="10" fill="#5b6675" text-anchor="middle">Tersimpan</text><rect x="72" y="92" width="327" height="808" rx="0" fill="#ffffff"/><rect x="72" y="92" width="327" height="61" rx="0" fill="#ffffff"/><text x="88" y="128" font-size="16" font-weight="700" fill="#223548">Template</text><g transform="translate(227 113) scale(0.75)" fill="none" stroke="#5b6675" stroke-width="2" stroke-linecap="round" stroke-linejoin="round"><polyline points="22 12 16 12 14 15 10 15 8 12 2 12"/><path d="M5.45 5.11 2 12v6a2 2 0 0 0 2 2h16a2 2 0 0 0 2-2v-6l-3.45-6.89A2 2 0 0 0 16.76 4H7.24a2 2 0 0 0-1.79 1.11z"/></g><rect x="262.5" y="108.5" width="79" height="27" rx="14" fill="#ffffff" stroke="#d5dae1" stroke-width="1"/><g transform="translate(271 115) scale(0.5833333333333334)" fill="none" stroke="#0779a6" stroke-width="2" stroke-linecap="round" stroke-linejoin="round"><path d="M18 20a6 6 0 0 0-12 0"/><circle cx="12" cy="10" r="4"/><circle cx="12" cy="12" r="10"/></g><text x="289" y="126" font-size="12" font-weight="500" fill="#223548">Akun</text><g transform="translate(359 113) scale(0.75)" fill="none" stroke="#5b6675" stroke-width="2" stroke-linecap="round" stroke-linejoin="round"><path d="M18 6 6 18"/><path d="m6 6 12 12"/></g><line x1="72" y1="153" x2="399" y2="153" stroke="#eaeaeb" stroke-width="1"/><rect x="88.5" y="169.5" width="278" height="37" rx="4" fill="#ffffff" stroke="#d5dae1" stroke-width="1"/><rect x="89" y="170" width="138.5" height="36" rx="0" fill="#e8f6fb"/><line x1="227.5" y1="170" x2="227.5" y2="206" stroke="#d5dae1" stroke-width="1"/><g transform="translate(127 179) scale(0.75)" fill="none" stroke="#0779a6" stroke-width="2" stroke-linecap="round" stroke-linejoin="round"><rect width="7" height="7" x="3" y="3" rx="1"/><rect width="7" height="7" x="14" y="3" rx="1"/><rect width="7" height="7" x="14" y="14" rx="1"/><rect width="7" height="7" x="3" y="14" rx="1"/></g><text x="150" y="192" font-size="12" font-weight="600" fill="#0779a6">Template</text><g transform="translate(288.25 179) scale(0.75)" fill="none" stroke="#5b6675" stroke-width="2" stroke-linecap="round" stroke-linejoin="round"><path d="m3 11 18-5v12L3 14v-3z"/><path d="M11.6 16.8a3 3 0 1 1-5.8-1.6"/></g><rect x="88.5" y="219.5" width="132" height="165" rx="8" fill="#f6f6f6" stroke="#eaeaeb" stroke-width="1"/><rect x="93" y="224" width="72" height="156" rx="5" fill="#4b4b4b"/><defs><clipPath id="k376"><rect x="100" y="249" width="58" height="60"/></clipPath></defs><g clip-path="url(#k376)"><rect x="100" y="249" width="58" height="60" rx="0" fill="#ead1c6"/><circle cx="137.7" cy="267" r="5.800000000000001" fill="rgba(255,255,255,.7)"/><path d="M100 286.2 Q117.4 274.2 131.9 283.8 T158 279 V309 H100 Z" fill="#c48f7f"/><path d="M100 297 Q129 288.6 158 298.2 V309 H100 Z" fill="#8e5a4c"/></g><rect x="106" y="323" width="46" height="4" rx="2" fill="rgba(255,255,255,.7)"/><rect x="114" y="333" width="30" height="3" rx="1.5" fill="rgba(255,255,255,.5)"/><rect x="170" y="227" width="20" height="26" rx="2" fill="#d9d4cc"/><rect x="193" y="227" width="20" height="26" rx="2" fill="#ffffff"/><rect x="170" y="257" width="20" height="26" rx="2" fill="#ffffff"/><rect x="193" y="257" width="20" height="26" rx="2" fill="#d9d4cc"/><rect x="170" y="287" width="20" height="26" rx="2" fill="#ffffff"/><rect x="193" y="287" width="20" height="26" rx="2" fill="#ffffff"/><rect x="170" y="317" width="20" height="26" rx="2" fill="#d9d4cc"/><rect x="193" y="317" width="20" height="26" rx="2" fill="#ffffff"/><rect x="170" y="347" width="20" height="26" rx="2" fill="#ffffff"/><rect x="193" y="347" width="20" height="26" rx="2" fill="#d9d4cc"/><text x="88" y="407" font-size="14" font-weight="500" fill="#223548">Dasar</text><text x="88" y="428" font-size="12" fill="#6b7480"><tspan x="88" dy="0">Polos · 20 bagian · HP &amp;</tspan><tspan x="88" dy="16">desktop · ID/EN</tspan></text><rect x="234.5" y="219.5" width="132" height="165" rx="8" fill="#f6f6f6" stroke="#eaeaeb" stroke-width="1"/><rect x="239" y="224" width="72" height="156" rx="5" fill="#2f3238"/><defs><clipPath id="k377"><rect x="246" y="249" width="58" height="60"/></clipPath></defs><g clip-path="url(#k377)"><rect x="246" y="249" width="58" height="60" rx="0" fill="#d6d3e6"/><circle cx="260.5" cy="267" r="5.800000000000001" fill="rgba(255,255,255,.7)"/><path d="M246 286.2 Q263.4 274.2 277.9 283.8 T304 279 V309 H246 Z" fill="#9a92b8"/><path d="M246 297 Q275 288.6 304 298.2 V309 H246 Z" fill="#6a6290"/></g><rect x="252" y="323" width="46" height="4" rx="2" fill="rgba(255,255,255,.7)"/><rect x="260" y="333" width="30" height="3" rx="1.5" fill="rgba(255,255,255,.5)"/><rect x="316" y="227" width="20" height="26" rx="2" fill="#d9d4cc"/><rect x="339" y="227" width="20" height="26" rx="2" fill="#ffffff"/><rect x="316" y="257" width="20" height="26" rx="2" fill="#ffffff"/><rect x="339" y="257" width="20" height="26" rx="2" fill="#d9d4cc"/><rect x="316" y="287" width="20" height="26" rx="2" fill="#ffffff"/><rect x="339" y="287" width="20" height="26" rx="2" fill="#ffffff"/><rect x="316" y="317" width="20" height="26" rx="2" fill="#d9d4cc"/><rect x="339" y="317" width="20" height="26" rx="2" fill="#ffffff"/><rect x="316" y="347" width="20" height="26" rx="2" fill="#ffffff"/><rect x="339" y="347" width="20" height="26" rx="2" fill="#d9d4cc"/><text x="234" y="407" font-size="14" font-weight="500" fill="#223548">Folio</text><text x="234" y="428" font-size="12" fill="#6b7480"><tspan x="234" dy="0">20 bagian · HP &amp;</tspan><tspan x="234" dy="16">desktop · ID/EN</tspan></text><rect x="88.5" y="460.5" width="132" height="165" rx="8" fill="#f6f6f6" stroke="#eaeaeb" stroke-width="1"/><rect x="93" y="465" width="72" height="156" rx="5" fill="#f4f2ee"/><defs><clipPath id="k378"><rect x="100" y="490" width="58" height="60"/></clipPath></defs><g clip-path="url(#k378)"><rect x="100" y="490" width="58" height="60" rx="0" fill="#e8dcc0"/><circle cx="126.1" cy="508" r="5.800000000000001" fill="rgba(255,255,255,.7)"/><path d="M100 527.2 Q117.4 515.2 131.9 524.8 T158 520 V550 H100 Z" fill="#c2a25c"/><path d="M100 538 Q129 529.6 158 539.2 V550 H100 Z" fill="#8b6d2f"/></g><rect x="106" y="564" width="46" height="4" rx="2" fill="#8a8a8a"/><rect x="114" y="574" width="30" height="3" rx="1.5" fill="#b5b5b5"/><rect x="170" y="468" width="20" height="26" rx="2" fill="#d9d4cc"/><rect x="193" y="468" width="20" height="26" rx="2" fill="#ffffff"/><rect x="170" y="498" width="20" height="26" rx="2" fill="#ffffff"/><rect x="193" y="498" width="20" height="26" rx="2" fill="#d9d4cc"/><rect x="170" y="528" width="20" height="26" rx="2" fill="#ffffff"/><rect x="193" y="528" width="20" height="26" rx="2" fill="#ffffff"/><rect x="170" y="558" width="20" height="26" rx="2" fill="#d9d4cc"/><rect x="193" y="558" width="20" height="26" rx="2" fill="#ffffff"/><rect x="170" y="588" width="20" height="26" rx="2" fill="#ffffff"/><rect x="193" y="588" width="20" height="26" rx="2" fill="#d9d4cc"/><text x="88" y="648" font-size="14" font-weight="500" fill="#223548">Galeri Putih</text><text x="88" y="669" font-size="12" fill="#6b7480"><tspan x="88" dy="0">20 bagian · HP &amp;</tspan><tspan x="88" dy="16">desktop · ID/EN</tspan></text><rect x="234.5" y="460.5" width="132" height="165" rx="8" fill="#f6f6f6" stroke="#eaeaeb" stroke-width="1"/><rect x="239" y="465" width="72" height="156" rx="5" fill="#ebe6dc"/><defs><clipPath id="k379"><rect x="246" y="490" width="58" height="60"/></clipPath></defs><g clip-path="url(#k379)"><rect x="246" y="490" width="58" height="60" rx="0" fill="#d3e1e8"/><circle cx="283.7" cy="508" r="5.800000000000001" fill="rgba(255,255,255,.7)"/><path d="M246 527.2 Q263.4 515.2 277.9 524.8 T304 520 V550 H246 Z" fill="#7f9eb0"/><path d="M246 538 Q275 529.6 304 539.2 V550 H246 Z" fill="#4f6f82"/></g><rect x="252" y="564" width="46" height="4" rx="2" fill="#8a8a8a"/><rect x="260" y="574" width="30" height="3" rx="1.5" fill="#b5b5b5"/><rect x="316" y="468" width="20" height="26" rx="2" fill="#d9d4cc"/><rect x="339" y="468" width="20" height="26" rx="2" fill="#ffffff"/><rect x="316" y="498" width="20" height="26" rx="2" fill="#ffffff"/><rect x="339" y="498" width="20" height="26" rx="2" fill="#d9d4cc"/><rect x="316" y="528" width="20" height="26" rx="2" fill="#ffffff"/><rect x="339" y="528" width="20" height="26" rx="2" fill="#ffffff"/><rect x="316" y="558" width="20" height="26" rx="2" fill="#d9d4cc"/><rect x="339" y="558" width="20" height="26" rx="2" fill="#ffffff"/><rect x="316" y="588" width="20" height="26" rx="2" fill="#ffffff"/><rect x="339" y="588" width="20" height="26" rx="2" fill="#d9d4cc"/><text x="234" y="648" font-size="14" font-weight="500" fill="#223548">Modern Estetik</text><text x="234" y="669" font-size="12" fill="#6b7480"><tspan x="234" dy="0">20 bagian · HP &amp;</tspan><tspan x="234" dy="16">desktop · ID/EN</tspan></text><rect x="387" y="157" width="6" height="360" rx="3" fill="#c4c8ce"/><rect x="727" y="106" width="390" height="784" rx="0" fill="#ffffff"/></g>
<g id="e-toast"><rect x="84" y="838" width="303" height="52" rx="4" fill="rgba(16,24,40,.08)"/><rect x="83" y="840" width="305" height="52" rx="6" fill="rgba(16,24,40,.04)"/><rect x="84" y="836" width="303" height="52" rx="4" fill="#223548"/><text x="96" y="867" font-size="14" fill="#ffffff">Halaman dikosongkan.</text><text x="375" y="867" font-size="14" font-weight="700" fill="#7fd3f5" text-anchor="end">Urungkan</text></g>
<g id="e-back"><defs><clipPath id="k381"><rect x="727" y="106" width="390" height="784"/></clipPath></defs><g clip-path="url(#k381)"><defs><clipPath id="k380"><rect x="727" y="106" width="390" height="784"/></clipPath></defs><g clip-path="url(#k380)"><rect x="727" y="106" width="390" height="784" rx="0" fill="#FFF7E9"/><rect x="727" y="106" width="390" height="18" rx="0" fill="#8E2818"/><rect x="727" y="870" width="390" height="20" rx="0" fill="#8E2818"/><circle cx="733" cy="124" r="15" fill="#8E2818"/><circle cx="733" cy="872" r="13" fill="#8E2818"/><circle cx="760" cy="124" r="15" fill="#8E2818"/><circle cx="760" cy="872" r="13" fill="#8E2818"/><circle cx="787" cy="124" r="15" fill="#8E2818"/><circle cx="787" cy="872" r="13" fill="#8E2818"/><circle cx="814" cy="124" r="15" fill="#8E2818"/><circle cx="814" cy="872" r="13" fill="#8E2818"/><circle cx="841" cy="124" r="15" fill="#8E2818"/><circle cx="841" cy="872" r="13" fill="#8E2818"/><circle cx="868" cy="124" r="15" fill="#8E2818"/><circle cx="868" cy="872" r="13" fill="#8E2818"/><circle cx="895" cy="124" r="15" fill="#8E2818"/><circle cx="895" cy="872" r="13" fill="#8E2818"/><circle cx="922" cy="124" r="15" fill="#8E2818"/><circle cx="922" cy="872" r="13" fill="#8E2818"/><circle cx="949" cy="124" r="15" fill="#8E2818"/><circle cx="949" cy="872" r="13" fill="#8E2818"/><circle cx="976" cy="124" r="15" fill="#8E2818"/><circle cx="976" cy="872" r="13" fill="#8E2818"/><circle cx="1003" cy="124" r="15" fill="#8E2818"/><circle cx="1003" cy="872" r="13" fill="#8E2818"/><circle cx="1030" cy="124" r="15" fill="#8E2818"/><circle cx="1030" cy="872" r="13" fill="#8E2818"/><circle cx="1057" cy="124" r="15" fill="#8E2818"/><circle cx="1057" cy="872" r="13" fill="#8E2818"/><circle cx="1084" cy="124" r="15" fill="#8E2818"/><circle cx="1084" cy="872" r="13" fill="#8E2818"/><circle cx="1111" cy="124" r="15" fill="#8E2818"/><circle cx="1111" cy="872" r="13" fill="#8E2818"/><circle cx="747" cy="174" r="12" fill="#f2c9c4"/><circle cx="761" cy="176" r="9" fill="#f5d8d3"/><circle cx="779" cy="234" r="11" fill="#8E2818"/><circle cx="815" cy="234" r="11" fill="#8E2818"/><circle cx="797" cy="226" r="16" fill="#8E2818"/><rect x="757" y="236" width="80" height="10" rx="5" fill="#8E2818"/><circle cx="797" cy="228" r="6" fill="rgba(255,255,255,.35)"/><circle cx="1029" cy="234" r="11" fill="#8E2818"/><circle cx="1065" cy="234" r="11" fill="#8E2818"/><circle cx="1047" cy="226" r="16" fill="#8E2818"/><rect x="1007" y="236" width="80" height="10" rx="5" fill="#8E2818"/><circle cx="1047" cy="228" r="6" fill="rgba(255,255,255,.35)"/><path d="M793 276 L851 258 V386 L793 370 Z" fill="none" stroke="#8E2818" stroke-width="3"/><circle cx="822" cy="308" r="13" fill="none" stroke="#8E2818" stroke-width="2"/><circle cx="822" cy="344" r="13" fill="none" stroke="#8E2818" stroke-width="2"/><line x1="822" y1="284" x2="822" y2="376" stroke="#8E2818" stroke-width="1.5"/><path d="M993 258 L1051 276 V370 L993 386 Z" fill="none" stroke="#8E2818" stroke-width="3"/><circle cx="1022" cy="308" r="13" fill="none" stroke="#8E2818" stroke-width="2"/><circle cx="1022" cy="344" r="13" fill="none" stroke="#8E2818" stroke-width="2"/><line x1="1022" y1="284" x2="1022" y2="376" stroke="#8E2818" stroke-width="1.5"/><defs><clipPath id="a4c14"><path d="M852 400 V281 a70 70 0 0 1 140 0 V400 Z"/></clipPath></defs><g clip-path="url(#a4c14)"><rect x="852" y="211" width="140" height="189" rx="0" fill="#e3e1da"/><rect x="852" y="314.95" width="140" height="85.05" rx="0" fill="#c9ad73"/><rect x="852" y="314.95" width="140" height="6" rx="0" fill="#b39457"/><path d="M916 282.82 L888 400 H944 L928 286.6 Z" fill="#f7f6f2"/><path d="M926 279.03999999999996 L924 400 H952 L948 282.82 Z" fill="#3a3f47"/><circle cx="920" cy="269.59" r="9" fill="#d9b192"/><circle cx="938" cy="265.81" r="9" fill="#c79f80"/><ellipse cx="908" cy="305.5" rx="34" ry="46" fill="rgba(255,255,255,.45)"/></g><path d="M852 400 V281 a70 70 0 0 1 140 0 V400 Z" fill="none" stroke="#8E2818" stroke-width="2"/><text x="922" y="433" font-size="18" fill="#10001E" text-anchor="middle" font-family="Tinos,'Times New Roman',Georgia,serif">The Wedding Of</text><text x="922" y="505" font-size="50" fill="#8E2818" text-anchor="middle" font-family="MonteCarlo,'Great Vibes','Snell Roundhand','Apple Chancery',cursive">Rani &amp; Dimas</text><text x="922" y="557" font-size="15" font-weight="700" fill="#10001E" text-anchor="middle" font-family="Tinos,'Times New Roman',Georgia,serif">Minggu, 14 Februari 2027</text><text x="922" y="578" font-size="13" fill="#10001E" text-anchor="middle" font-family="Tinos,'Times New Roman',Georgia,serif">#RaniDimas</text><text x="922" y="613" font-size="13" font-weight="700" fill="#10001E" text-anchor="middle" font-family="Tinos,'Times New Roman',Georgia,serif">Kepada Yth. Bapak/Ibu/Saudara/i</text><text x="922" y="637" font-size="18" fill="#8E2818" text-anchor="middle" font-family="Tinos,'Times New Roman',Georgia,serif">Tamu Undangan</text><rect x="836.5" y="673" width="171" height="48" rx="24" fill="#8E2818"/><g transform="translate(862.5 689) scale(0.6666666666666666)" fill="none" stroke="#FFFFFF" stroke-width="2" stroke-linecap="round" stroke-linejoin="round"><path d="m22 7-8.991 5.727a2 2 0 0 1-2.009 0L2 7"/><rect x="2" y="4" width="20" height="16" rx="2"/></g><text x="934" y="702" font-size="15" fill="#FFFFFF" text-anchor="middle" font-family="Tinos,'Times New Roman',Georgia,serif">Buka Undangan</text><circle cx="882" cy="826" r="30" fill="none" stroke="#f0d9d3" stroke-width="2"/><circle cx="904" cy="826" r="38" fill="none" stroke="#f0d9d3" stroke-width="2"/><circle cx="926" cy="826" r="46" fill="none" stroke="#f0d9d3" stroke-width="2"/><circle cx="1065" cy="765" r="27" fill="#141414"/><circle cx="1065" cy="765" r="11" fill="#ffffff"/><path d="M1062 760 l8 5 l-8 5 z" fill="#141414"/></g></g><rect x="72" y="828" width="320" height="72" rx="0" fill="#ffffff"/></g>

</g></g>
<circle id="r1" cx="16.8" cy="455.6" r="16" fill="rgba(184,70,13,.18)" stroke="#b8460d" stroke-width="2.5"/><circle id="r2" cx="30.3" cy="524.6" r="16" fill="rgba(184,70,13,.18)" stroke="#b8460d" stroke-width="2.5"/><circle id="r3" cx="127.1" cy="176.5" r="16" fill="rgba(184,70,13,.18)" stroke="#b8460d" stroke-width="2.5"/><circle id="r5" cx="290.5" cy="505.3" r="16" fill="rgba(184,70,13,.18)" stroke="#b8460d" stroke-width="2.5"/>
<g id="cur"><path d="M0 0 L0 20 L5.5 15 L9.5 24 L13 22.5 L9 13.8 L16.5 13.8 Z" fill="#111" stroke="#fff" stroke-width="1.6" stroke-linejoin="round"/></g>
<rect x="0" y="536" width="960" height="64" rx="0" fill="#2b1a07"/><rect x="0" y="536" width="960" height="3" fill="rgba(255,255,255,.18)"/><rect id="prog" x="0" y="536" width="960" height="3" fill="#b8460d"/>
<g id="n0"><circle cx="32" cy="568" r="15" fill="#b8460d"/><text x="32" y="573" font-size="14" font-weight="700" fill="#ffffff" text-anchor="middle">1</text></g><g id="n1"><circle cx="32" cy="568" r="15" fill="#b8460d"/><text x="32" y="573" font-size="14" font-weight="700" fill="#ffffff" text-anchor="middle">2</text></g><g id="n2"><circle cx="32" cy="568" r="15" fill="#b8460d"/><text x="32" y="573" font-size="14" font-weight="700" fill="#ffffff" text-anchor="middle">3</text></g><g id="n3"><circle cx="32" cy="568" r="15" fill="#b8460d"/><text x="32" y="573" font-size="14" font-weight="700" fill="#ffffff" text-anchor="middle">4</text></g><g id="n4"><circle cx="32" cy="568" r="15" fill="#b8460d"/><text x="32" y="573" font-size="14" font-weight="700" fill="#ffffff" text-anchor="middle">5</text></g><g id="n5"><circle cx="32" cy="568" r="15" fill="#b8460d"/><text x="32" y="573" font-size="14" font-weight="700" fill="#ffffff" text-anchor="middle">6</text></g><g id="c0"><text x="64" y="574" font-size="16" font-weight="500" fill="#ffffff">Salah ubah? Contoh: nama jadi Dimaz, di form dan di pratinjau.</text></g><g id="c1"><text x="64" y="574" font-size="16" font-weight="500" fill="#ffffff">Klik Urungkan (panah kiri), atau Ctrl+Z (Mac: Cmd+Z) di luar kolom isian.</text></g><g id="c2"><text x="64" y="574" font-size="16" font-weight="500" fill="#ffffff">Mau mulai dari nol? Klik Kosongkan di rel kiri.</text></g><g id="c3"><text x="64" y="574" font-size="16" font-weight="500" fill="#ffffff">Baca pesannya, lalu klik Kosongkan halaman. Batal untuk mundur.</text></g><g id="c4"><text x="64" y="574" font-size="16" font-weight="500" fill="#ffffff">Halaman kosong dan panel kembali ke Template.</text></g><g id="c5"><text x="64" y="574" font-size="16" font-weight="500" fill="#ffffff">Berubah pikiran? Klik Urungkan di pesan bawah.</text></g>
</svg>
